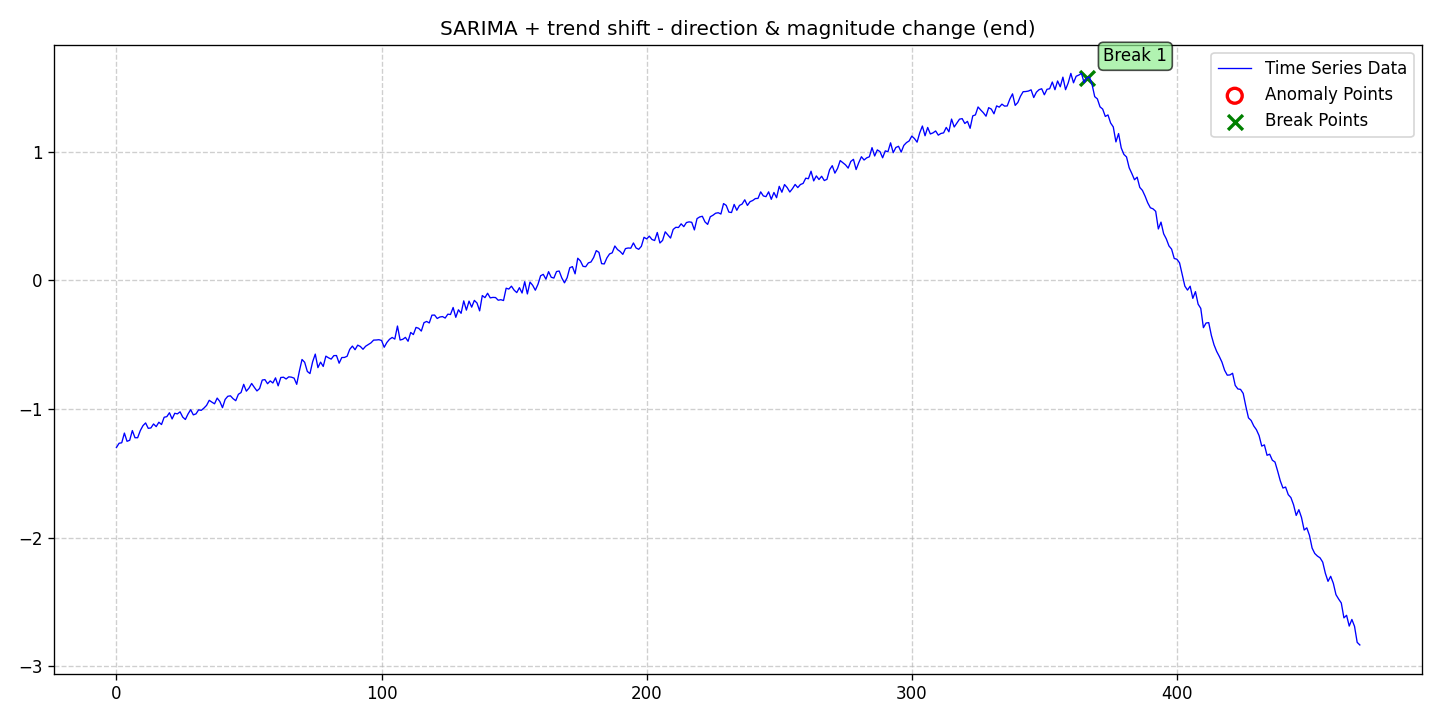

The file beside this chart, header and first rows:
date, data, stationary, det_lin_up, det_lin_down, det_quad, det_cubic, det_exp, det_damped, stoc_trend, volatility, single_seas, multiple_seas, point_anom_single, point_anom_multi, collect_anom, context_anom, mean_shift, var_shift, trend_shift, point_anom_count, point_anom_location, point_anom_point, collect_anom_count
2020-01-01, -1.299, 0, 0, 0, 0, 0, 0, 0, 0, 0, 1, 0, 0, 0, 0, 0, 0, 0, 1, 0, none, , 0
2020-01-02, -1.266, 0, 0, 0, 0, 0, 0, 0, 0, 0, 1, 0, 0, 0, 0, 0, 0, 0, 1, 0, none, , 0
2020-01-03, -1.262, 0, 0, 0, 0, 0, 0, 0, 0, 0, 1, 0, 0, 0, 0, 0, 0, 0, 1, 0, none, , 0
2020-01-04, -1.187, 0, 0, 0, 0, 0, 0, 0, 0, 0, 1, 0, 0, 0, 0, 0, 0, 0, 1, 0, none, , 0
2020-01-05, -1.251, 0, 0, 0, 0, 0, 0, 0, 0, 0, 1, 0, 0, 0, 0, 0, 0, 0, 1, 0, none, , 0
2020-01-06, -1.243, 0, 0, 0, 0, 0, 0, 0, 0, 0, 1, 0, 0, 0, 0, 0, 0, 0, 1, 0, none, , 0
2020-01-07, -1.167, 0, 0, 0, 0, 0, 0, 0, 0, 0, 1, 0, 0, 0, 0, 0, 0, 0, 1, 0, none, , 0
2020-01-08, -1.223, 0, 0, 0, 0, 0, 0, 0, 0, 0, 1, 0, 0, 0, 0, 0, 0, 0, 1, 0, none, , 0
2020-01-09, -1.223, 0, 0, 0, 0, 0, 0, 0, 0, 0, 1, 0, 0, 0, 0, 0, 0, 0, 1, 0, none, , 0
2020-01-10, -1.168, 0, 0, 0, 0, 0, 0, 0, 0, 0, 1, 0, 0, 0, 0, 0, 0, 0, 1, 0, none, , 0
2020-01-11, -1.129, 0, 0, 0, 0, 0, 0, 0, 0, 0, 1, 0, 0, 0, 0, 0, 0, 0, 1, 0, none, , 0
2020-01-12, -1.108, 0, 0, 0, 0, 0, 0, 0, 0, 0, 1, 0, 0, 0, 0, 0, 0, 0, 1, 0, none, , 0
2020-01-13, -1.15, 0, 0, 0, 0, 0, 0, 0, 0, 0, 1, 0, 0, 0, 0, 0, 0, 0, 1, 0, none, , 0
2020-01-14, -1.147, 0, 0, 0, 0, 0, 0, 0, 0, 0, 1, 0, 0, 0, 0, 0, 0, 0, 1, 0, none, , 0
2020-01-15, -1.116, 0, 0, 0, 0, 0, 0, 0, 0, 0, 1, 0, 0, 0, 0, 0, 0, 0, 1, 0, none, , 0
2020-01-16, -1.137, 0, 0, 0, 0, 0, 0, 0, 0, 0, 1, 0, 0, 0, 0, 0, 0, 0, 1, 0, none, , 0
2020-01-17, -1.103, 0, 0, 0, 0, 0, 0, 0, 0, 0, 1, 0, 0, 0, 0, 0, 0, 0, 1, 0, none, , 0
2020-01-18, -1.121, 0, 0, 0, 0, 0, 0, 0, 0, 0, 1, 0, 0, 0, 0, 0, 0, 0, 1, 0, none, , 0
2020-01-19, -1.064, 0, 0, 0, 0, 0, 0, 0, 0, 0, 1, 0, 0, 0, 0, 0, 0, 0, 1, 0, none, , 0
2020-01-20, -1.059, 0, 0, 0, 0, 0, 0, 0, 0, 0, 1, 0, 0, 0, 0, 0, 0, 0, 1, 0, none, , 0
2020-01-21, -1.029, 0, 0, 0, 0, 0, 0, 0, 0, 0, 1, 0, 0, 0, 0, 0, 0, 0, 1, 0, none, , 0
2020-01-22, -1.077, 0, 0, 0, 0, 0, 0, 0, 0, 0, 1, 0, 0, 0, 0, 0, 0, 0, 1, 0, none, , 0
2020-01-23, -1.033, 0, 0, 0, 0, 0, 0, 0, 0, 0, 1, 0, 0, 0, 0, 0, 0, 0, 1, 0, none, , 0
2020-01-24, -1.038, 0, 0, 0, 0, 0, 0, 0, 0, 0, 1, 0, 0, 0, 0, 0, 0, 0, 1, 0, none, , 0
2020-01-25, -1.022, 0, 0, 0, 0, 0, 0, 0, 0, 0, 1, 0, 0, 0, 0, 0, 0, 0, 1, 0, none, , 0
2020-01-26, -1.063, 0, 0, 0, 0, 0, 0, 0, 0, 0, 1, 0, 0, 0, 0, 0, 0, 0, 1, 0, none, , 0
2020-01-27, -1.081, 0, 0, 0, 0, 0, 0, 0, 0, 0, 1, 0, 0, 0, 0, 0, 0, 0, 1, 0, none, , 0
2020-01-28, -1.039, 0, 0, 0, 0, 0, 0, 0, 0, 0, 1, 0, 0, 0, 0, 0, 0, 0, 1, 0, none, , 0
2020-01-29, -1.005, 0, 0, 0, 0, 0, 0, 0, 0, 0, 1, 0, 0, 0, 0, 0, 0, 0, 1, 0, none, , 0
2020-01-30, -1.045, 0, 0, 0, 0, 0, 0, 0, 0, 0, 1, 0, 0, 0, 0, 0, 0, 0, 1, 0, none, , 0
2020-01-31, -1.038, 0, 0, 0, 0, 0, 0, 0, 0, 0, 1, 0, 0, 0, 0, 0, 0, 0, 1, 0, none, , 0
2020-02-01, -1.006, 0, 0, 0, 0, 0, 0, 0, 0, 0, 1, 0, 0, 0, 0, 0, 0, 0, 1, 0, none, , 0
2020-02-02, -1.01, 0, 0, 0, 0, 0, 0, 0, 0, 0, 1, 0, 0, 0, 0, 0, 0, 0, 1, 0, none, , 0
2020-02-03, -0.9929, 0, 0, 0, 0, 0, 0, 0, 0, 0, 1, 0, 0, 0, 0, 0, 0, 0, 1, 0, none, , 0
2020-02-04, -0.9715, 0, 0, 0, 0, 0, 0, 0, 0, 0, 1, 0, 0, 0, 0, 0, 0, 0, 1, 0, none, , 0
2020-02-05, -0.9322, 0, 0, 0, 0, 0, 0, 0, 0, 0, 1, 0, 0, 0, 0, 0, 0, 0, 1, 0, none, , 0
2020-02-06, -0.9464, 0, 0, 0, 0, 0, 0, 0, 0, 0, 1, 0, 0, 0, 0, 0, 0, 0, 1, 0, none, , 0
2020-02-07, -0.9595, 0, 0, 0, 0, 0, 0, 0, 0, 0, 1, 0, 0, 0, 0, 0, 0, 0, 1, 0, none, , 0
2020-02-08, -0.915, 0, 0, 0, 0, 0, 0, 0, 0, 0, 1, 0, 0, 0, 0, 0, 0, 0, 1, 0, none, , 0
2020-02-09, -0.9414, 0, 0, 0, 0, 0, 0, 0, 0, 0, 1, 0, 0, 0, 0, 0, 0, 0, 1, 0, none, , 0
2020-02-10, -0.9894, 0, 0, 0, 0, 0, 0, 0, 0, 0, 1, 0, 0, 0, 0, 0, 0, 0, 1, 0, none, , 0
2020-02-11, -0.9254, 0, 0, 0, 0, 0, 0, 0, 0, 0, 1, 0, 0, 0, 0, 0, 0, 0, 1, 0, none, , 0
2020-02-12, -0.9011, 0, 0, 0, 0, 0, 0, 0, 0, 0, 1, 0, 0, 0, 0, 0, 0, 0, 1, 0, none, , 0
2020-02-13, -0.8973, 0, 0, 0, 0, 0, 0, 0, 0, 0, 1, 0, 0, 0, 0, 0, 0, 0, 1, 0, none, , 0
2020-02-14, -0.9196, 0, 0, 0, 0, 0, 0, 0, 0, 0, 1, 0, 0, 0, 0, 0, 0, 0, 1, 0, none, , 0
2020-02-15, -0.9353, 0, 0, 0, 0, 0, 0, 0, 0, 0, 1, 0, 0, 0, 0, 0, 0, 0, 1, 0, none, , 0
2020-02-16, -0.8855, 0, 0, 0, 0, 0, 0, 0, 0, 0, 1, 0, 0, 0, 0, 0, 0, 0, 1, 0, none, , 0
2020-02-17, -0.8719, 0, 0, 0, 0, 0, 0, 0, 0, 0, 1, 0, 0, 0, 0, 0, 0, 0, 1, 0, none, , 0
2020-02-18, -0.8081, 0, 0, 0, 0, 0, 0, 0, 0, 0, 1, 0, 0, 0, 0, 0, 0, 0, 1, 0, none, , 0
2020-02-19, -0.8612, 0, 0, 0, 0, 0, 0, 0, 0, 0, 1, 0, 0, 0, 0, 0, 0, 0, 1, 0, none, , 0
2020-02-20, -0.8375, 0, 0, 0, 0, 0, 0, 0, 0, 0, 1, 0, 0, 0, 0, 0, 0, 0, 1, 0, none, , 0
2020-02-21, -0.8013, 0, 0, 0, 0, 0, 0, 0, 0, 0, 1, 0, 0, 0, 0, 0, 0, 0, 1, 0, none, , 0
2020-02-22, -0.8313, 0, 0, 0, 0, 0, 0, 0, 0, 0, 1, 0, 0, 0, 0, 0, 0, 0, 1, 0, none, , 0
2020-02-23, -0.8594, 0, 0, 0, 0, 0, 0, 0, 0, 0, 1, 0, 0, 0, 0, 0, 0, 0, 1, 0, none, , 0
2020-02-24, -0.8407, 0, 0, 0, 0, 0, 0, 0, 0, 0, 1, 0, 0, 0, 0, 0, 0, 0, 1, 0, none, , 0
2020-02-25, -0.7748, 0, 0, 0, 0, 0, 0, 0, 0, 0, 1, 0, 0, 0, 0, 0, 0, 0, 1, 0, none, , 0
2020-02-26, -0.7714, 0, 0, 0, 0, 0, 0, 0, 0, 0, 1, 0, 0, 0, 0, 0, 0, 0, 1, 0, none, , 0
2020-02-27, -0.8034, 0, 0, 0, 0, 0, 0, 0, 0, 0, 1, 0, 0, 0, 0, 0, 0, 0, 1, 0, none, , 0
2020-02-28, -0.7815, 0, 0, 0, 0, 0, 0, 0, 0, 0, 1, 0, 0, 0, 0, 0, 0, 0, 1, 0, none, , 0
2020-02-29, -0.7977, 0, 0, 0, 0, 0, 0, 0, 0, 0, 1, 0, 0, 0, 0, 0, 0, 0, 1, 0, none, , 0
... 410 more rows
